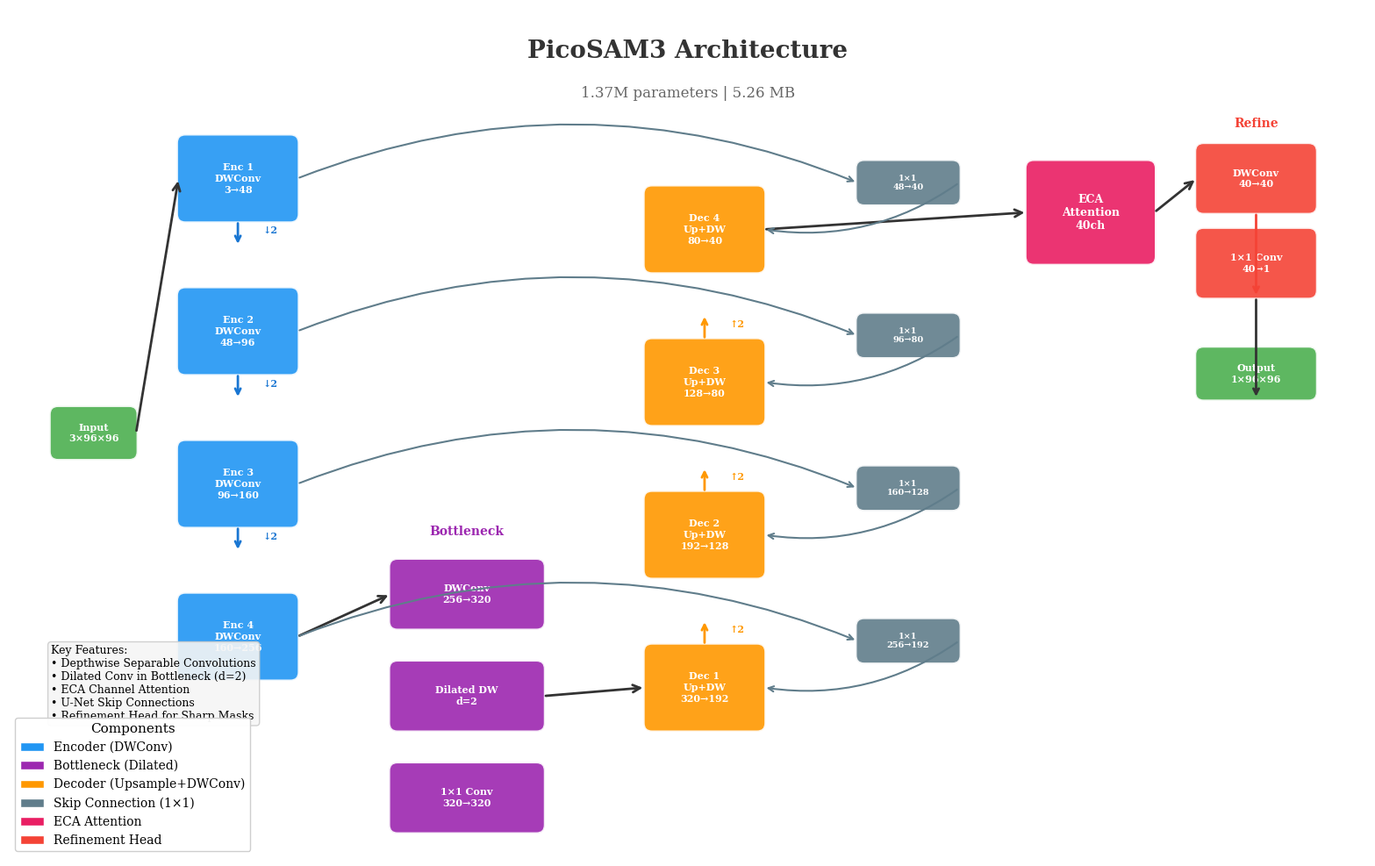

Here is the Python script that generated this plot: (Note: this script raises an exception after producing the figure.)
import matplotlib.pyplot as plt
import matplotlib.patches as mpatches
from matplotlib.patches import FancyBboxPatch, FancyArrowPatch
import numpy as np

# CVPR-style configuration
plt.rcParams.update({
    'font.family': 'serif',
    'font.serif': ['Times New Roman', 'DejaVu Serif'],
    'font.size': 11,
    'text.usetex': False,
})

def draw_picosam3_architecture():
    fig, ax = plt.subplots(figsize=(16, 10))
    ax.set_xlim(0, 16)
    ax.set_ylim(0, 10)
    ax.axis('off')
    ax.set_aspect('equal')

    # Colors
    colors = {
        'input': '#4CAF50',      # Green
        'encoder': '#2196F3',    # Blue
        'down': '#1976D2',       # Dark blue
        'bottleneck': '#9C27B0', # Purple
        'decoder': '#FF9800',    # Orange
        'skip': '#607D8B',       # Gray
        'eca': '#E91E63',        # Pink
        'output': '#F44336',     # Red
    }

    box_height = 0.6

    # Helper function to draw a block
    def draw_block(x, y, width, height, color, label, fontsize=9):
        box = FancyBboxPatch(
            (x, y), width, height,
            boxstyle="round,pad=0.02,rounding_size=0.1",
            facecolor=color, edgecolor='white', linewidth=2, alpha=0.9
        )
        ax.add_patch(box)
        ax.text(x + width/2, y + height/2, label,
                ha='center', va='center', fontsize=fontsize,
                fontweight='bold', color='white', wrap=True)
        return x + width/2, y + height/2

    # Helper for arrows
    def draw_arrow(start, end, color='#333333', style='->', connectionstyle='arc3,rad=0'):
        arrow = FancyArrowPatch(
            start, end,
            arrowstyle=style, color=color, linewidth=2,
            connectionstyle=connectionstyle, mutation_scale=15
        )
        ax.add_patch(arrow)

    # Title
    ax.text(8, 9.5, 'PicoSAM3 Architecture', fontsize=20, fontweight='bold',
            ha='center', va='center', color='#333333')
    ax.text(8, 9.0, '1.37M parameters | 5.26 MB', fontsize=12,
            ha='center', va='center', color='#666666')

    # ========== INPUT ==========
    x_input = 0.5
    y_base = 5
    cx, cy = draw_block(x_input, y_base - 0.3, 1.0, 0.6, colors['input'], 'Input\n3×96×96', 8)

    # ========== ENCODER (left side, going down) ==========
    encoder_x = 2.0
    encoder_stages = [
        ('Enc 1\nDWConv\n3→48', 48),
        ('Enc 2\nDWConv\n48→96', 96),
        ('Enc 3\nDWConv\n96→160', 160),
        ('Enc 4\nDWConv\n160→256', 256),
    ]

    encoder_positions = []
    y_enc = 7.5
    for i, (label, ch) in enumerate(encoder_stages):
        cx_enc, cy_enc = draw_block(encoder_x, y_enc, 1.4, 1.0, colors['encoder'], label, 8)
        encoder_positions.append((cx_enc, cy_enc, y_enc))

        # Down arrow between encoder stages
        if i < len(encoder_stages) - 1:
            # Draw down arrow with "↓2" label
            ax.annotate('', xy=(encoder_x + 0.7, y_enc - 0.3),
                       xytext=(encoder_x + 0.7, y_enc),
                       arrowprops=dict(arrowstyle='->', color=colors['down'], lw=2))
            ax.text(encoder_x + 1.0, y_enc - 0.15, '↓2', fontsize=8, color=colors['down'], fontweight='bold')

        y_enc -= 1.8

    # Arrow from input to encoder
    draw_arrow((x_input + 1.0, y_base), (encoder_x, 7.5 + 0.5))

    # ========== BOTTLENECK ==========
    bottleneck_x = 4.5
    bottleneck_y = 1.5

    # Draw bottleneck components
    draw_block(bottleneck_x, bottleneck_y + 1.2, 1.8, 0.8, colors['bottleneck'], 'DWConv\n256→320', 8)
    draw_block(bottleneck_x, bottleneck_y, 1.8, 0.8, colors['bottleneck'], 'Dilated DW\nd=2', 8)
    draw_block(bottleneck_x, bottleneck_y - 1.2, 1.8, 0.8, colors['bottleneck'], '1×1 Conv\n320→320', 8)

    # Bottleneck label
    ax.text(bottleneck_x + 0.9, bottleneck_y + 2.3, 'Bottleneck', fontsize=10,
            fontweight='bold', ha='center', color=colors['bottleneck'])

    # Arrow from last encoder to bottleneck
    draw_arrow((encoder_x + 1.4, encoder_positions[-1][2] + 0.5),
               (bottleneck_x, bottleneck_y + 1.6))

    # ========== DECODER (right side, going up) ==========
    decoder_x = 7.5
    decoder_stages = [
        ('Dec 1\nUp+DW\n320→192', 192),
        ('Dec 2\nUp+DW\n192→128', 128),
        ('Dec 3\nUp+DW\n128→80', 80),
        ('Dec 4\nUp+DW\n80→40', 40),
    ]

    decoder_positions = []
    y_dec = 1.5
    for i, (label, ch) in enumerate(decoder_stages):
        cx_dec, cy_dec = draw_block(decoder_x, y_dec, 1.4, 1.0, colors['decoder'], label, 8)
        decoder_positions.append((cx_dec, cy_dec, y_dec))

        # Up arrow between decoder stages
        if i < len(decoder_stages) - 1:
            ax.annotate('', xy=(decoder_x + 0.7, y_dec + 1.3),
                       xytext=(decoder_x + 0.7, y_dec + 1.0),
                       arrowprops=dict(arrowstyle='->', color=colors['decoder'], lw=2))
            ax.text(decoder_x + 1.0, y_dec + 1.15, '↑2', fontsize=8, color=colors['decoder'], fontweight='bold')

        y_dec += 1.8

    # Arrow from bottleneck to decoder
    draw_arrow((bottleneck_x + 1.8, bottleneck_y + 0.4),
               (decoder_x, 1.5 + 0.5))

    # ========== SKIP CONNECTIONS ==========
    skip_labels = ['256→192', '160→128', '96→80', '48→40']
    for i, (enc_pos, dec_pos) in enumerate(zip(reversed(encoder_positions), decoder_positions)):
        enc_x, enc_y, enc_ypos = enc_pos
        dec_x, dec_y, dec_ypos = dec_pos

        # Draw curved skip connection
        mid_x = (encoder_x + 1.4 + decoder_x) / 2 + 2

        # Skip connection box
        skip_y = (enc_ypos + dec_ypos) / 2 + 0.5
        draw_block(10.0, skip_y, 1.2, 0.5, colors['skip'], f'1×1\n{skip_labels[i]}', 7)

        # Arrows for skip connection
        ax.annotate('', xy=(10.0, skip_y + 0.25),
                   xytext=(encoder_x + 1.4, enc_ypos + 0.5),
                   arrowprops=dict(arrowstyle='->', color=colors['skip'], lw=1.5,
                                 connectionstyle='arc3,rad=-0.2'))
        ax.annotate('', xy=(decoder_x + 1.4, dec_ypos + 0.5),
                   xytext=(10.0 + 1.2, skip_y + 0.25),
                   arrowprops=dict(arrowstyle='->', color=colors['skip'], lw=1.5,
                                 connectionstyle='arc3,rad=-0.2'))

    # ========== ECA BLOCK ==========
    eca_x = 12.0
    eca_y = 7.0
    draw_block(eca_x, eca_y, 1.5, 1.2, colors['eca'], 'ECA\nAttention\n40ch', 9)

    # Arrow from last decoder to ECA
    draw_arrow((decoder_x + 1.4, decoder_positions[-1][2] + 0.5),
               (eca_x, eca_y + 0.6))

    # ========== REFINEMENT HEAD ==========
    refine_x = 14.0
    draw_block(refine_x, eca_y + 0.6, 1.4, 0.8, colors['output'], 'DWConv\n40→40', 8)
    draw_block(refine_x, eca_y - 0.4, 1.4, 0.8, colors['output'], '1×1 Conv\n40→1', 8)

    ax.text(refine_x + 0.7, eca_y + 1.6, 'Refine', fontsize=10,
            fontweight='bold', ha='center', color=colors['output'])

    # Arrow from ECA to refinement
    draw_arrow((eca_x + 1.5, eca_y + 0.6), (refine_x, eca_y + 1.0))

    # Arrow between refine blocks
    ax.annotate('', xy=(refine_x + 0.7, eca_y - 0.4),
               xytext=(refine_x + 0.7, eca_y + 0.6),
               arrowprops=dict(arrowstyle='->', color=colors['output'], lw=2))

    # ========== OUTPUT ==========
    draw_block(refine_x, eca_y - 1.6, 1.4, 0.6, colors['input'], 'Output\n1×96×96', 8)
    ax.annotate('', xy=(refine_x + 0.7, eca_y - 1.6),
               xytext=(refine_x + 0.7, eca_y - 0.4),
               arrowprops=dict(arrowstyle='->', color='#333333', lw=2))

    # ========== LEGEND ==========
    legend_elements = [
        mpatches.Patch(facecolor=colors['encoder'], label='Encoder (DWConv)', edgecolor='white'),
        mpatches.Patch(facecolor=colors['bottleneck'], label='Bottleneck (Dilated)', edgecolor='white'),
        mpatches.Patch(facecolor=colors['decoder'], label='Decoder (Upsample+DWConv)', edgecolor='white'),
        mpatches.Patch(facecolor=colors['skip'], label='Skip Connection (1×1)', edgecolor='white'),
        mpatches.Patch(facecolor=colors['eca'], label='ECA Attention', edgecolor='white'),
        mpatches.Patch(facecolor=colors['output'], label='Refinement Head', edgecolor='white'),
    ]
    ax.legend(handles=legend_elements, loc='lower left', fontsize=10,
              framealpha=0.95, edgecolor='#cccccc', title='Components', title_fontsize=11)

    # Key features annotation
    features_text = (
        "Key Features:\n"
        "• Depthwise Separable Convolutions\n"
        "• Dilated Conv in Bottleneck (d=2)\n"
        "• ECA Channel Attention\n"
        "• U-Net Skip Connections\n"
        "• Refinement Head for Sharp Masks"
    )
    ax.text(0.5, 2.5, features_text, fontsize=9, va='top',
            bbox=dict(boxstyle='round', facecolor='#f5f5f5', edgecolor='#cccccc', alpha=0.9))

    plt.tight_layout()

    # Save
    import os
    script_dir = os.path.dirname(os.path.abspath(__file__))
    os.makedirs(os.path.join(script_dir, "images"), exist_ok=True)

    pdf_path = os.path.join(script_dir, "images", "picosam3_architecture.pdf")
    plt.savefig(pdf_path, bbox_inches='tight', dpi=300, format='pdf')

    png_path = os.path.join(script_dir, "images", "picosam3_architecture.png")
    plt.savefig(png_path, bbox_inches='tight', dpi=300, format='png')

    plt.close()
    print(f"Saved: {pdf_path}")
    print(f"Saved: {png_path}")

if __name__ == "__main__":
    draw_picosam3_architecture()
